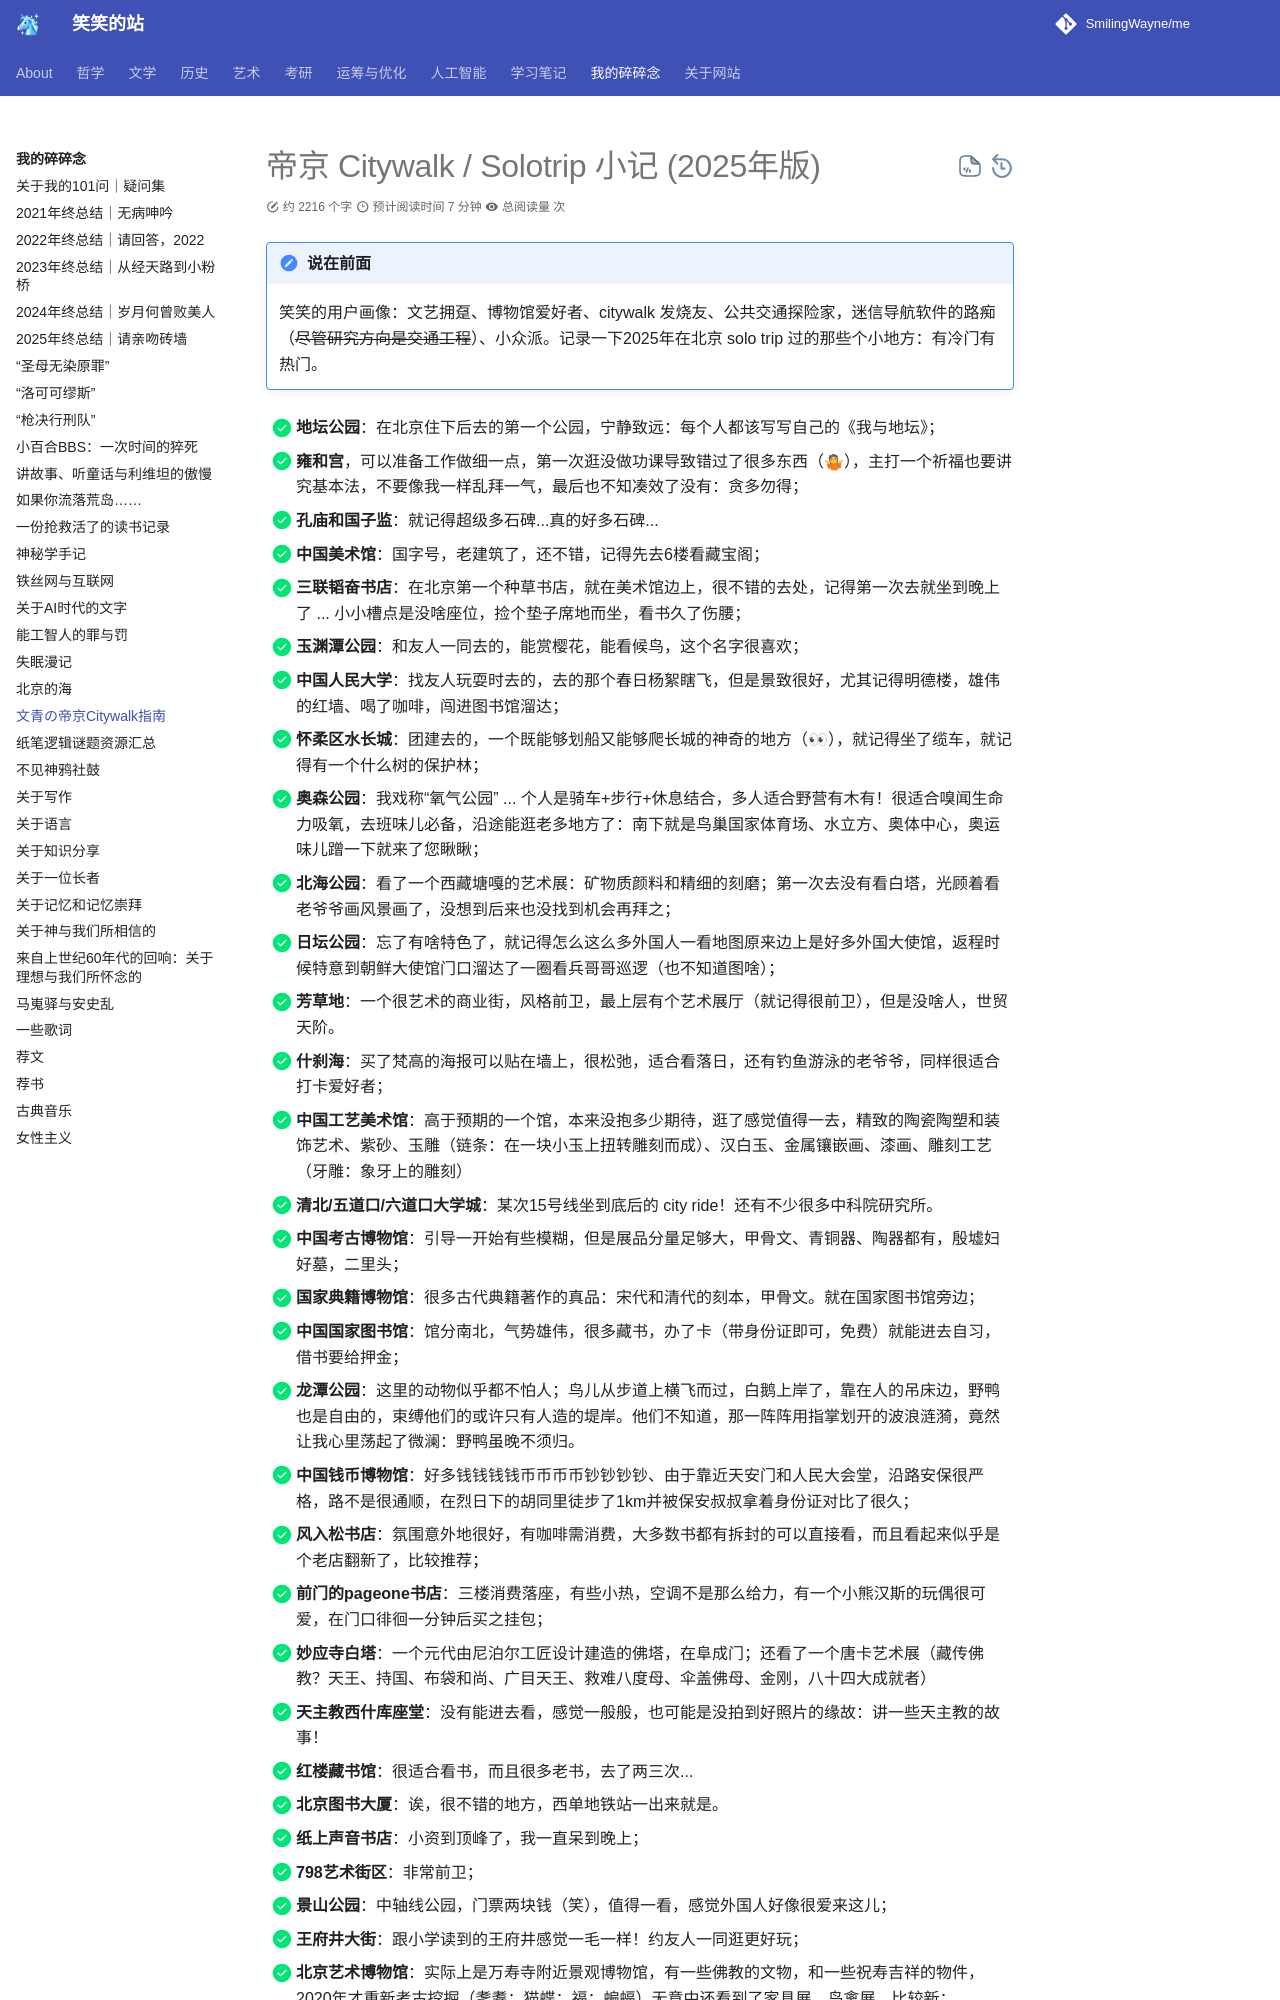

repository: SmilingWayne/me · page: Talks/Beijing_2025/index.html · generator: mkdocs

# 帝京 Citywalk / Solotrip 小记 (2025年版)

!!! note "说在前面"
    笑笑的用户画像：文艺拥趸、博物馆爱好者、citywalk 发烧友、公共交通探险家，迷信导航软件的路痴（~~尽管研究方向是交通工程~~）、小众派。记录一下2025年在北京 solo trip 过的那些个小地方：有冷门有热门。

- [x] **地坛公园**：在北京住下后去的第一个公园，宁静致远：每个人都该写写自己的《我与地坛》；
- [x] **雍和宫**，可以准备工作做细一点，第一次逛没做功课导致错过了很多东西（🤷），主打一个祈福也要讲究基本法，不要像我一样乱拜一气，最后也不知凑效了没有：贪多勿得；
- [x] **孔庙和国子监**：就记得超级多石碑...真的好多石碑...
- [x] **中国美术馆**：国字号，老建筑了，还不错，记得先去6楼看藏宝阁；
- [x] **三联韬奋书店**：在北京第一个种草书店，就在美术馆边上，很不错的去处，记得第一次去就坐到晚上了 ... 小小槽点是没啥座位，捡个垫子席地而坐，看书久了伤腰；
- [x] **玉渊潭公园**：和友人一同去的，能赏樱花，能看候鸟，这个名字很喜欢；
- [x] **中国人民大学**：找友人玩耍时去的，去的那个春日杨絮瞎飞，但是景致很好，尤其记得明德楼，雄伟的红墙、喝了咖啡，闯进图书馆溜达；
- [x] **怀柔区水长城**：团建去的，一个既能够划船又能够爬长城的神奇的地方（👀），就记得坐了缆车，就记得有一个什么树的保护林；
- [x] **奥森公园**：我戏称“氧气公园” ... 个人是骑车+步行+休息结合，多人适合野营有木有！很适合嗅闻生命力吸氧，去班味儿必备，沿途能逛老多地方了：南下就是鸟巢国家体育场、水立方、奥体中心，奥运味儿蹭一下就来了您瞅瞅；
- [x] **北海公园**：看了一个西藏塘嘎的艺术展：矿物质颜料和精细的刻磨；第一次去没有看白塔，光顾着看老爷爷画风景画了，没想到后来也没找到机会再拜之；
- [x] **日坛公园**：忘了有啥特色了，就记得怎么这么多外国人一看地图原来边上是好多外国大使馆，返程时候特意到朝鲜大使馆门口溜达了一圈看兵哥哥巡逻（也不知道图啥）；
- [x] **芳草地**：一个很艺术的商业街，风格前卫，最上层有个艺术展厅（就记得很前卫），但是没啥人，世贸天阶。
- [x] **什刹海**：买了梵高的海报可以贴在墙上，很松弛，适合看落日，还有钓鱼游泳的老爷爷，同样很适合打卡爱好者；
- [x] **中国工艺美术馆**：高于预期的一个馆，本来没抱多少期待，逛了感觉值得一去，精致的陶瓷陶塑和装饰艺术、紫砂、玉雕（链条：在一块小玉上扭转雕刻而成）、汉白玉、金属镶嵌画、漆画、雕刻工艺（牙雕：象牙上的雕刻）
- [x] **清北/五道口/六道口大学城**：某次15号线坐到底后的 city ride！还有不少很多中科院研究所。
- [x] **中国考古博物馆**：引导一开始有些模糊，但是展品分量足够大，甲骨文、青铜器、陶器都有，殷墟妇好墓，二里头；
- [x] **国家典籍博物馆**：很多古代典籍著作的真品：宋代和清代的刻本，甲骨文。就在国家图书馆旁边；
- [x] **中国国家图书馆**：馆分南北，气势雄伟，很多藏书，办了卡（带身份证即可，免费）就能进去自习，借书要给押金；
- [x] **龙潭公园**：这里的动物似乎都不怕人；鸟儿从步道上横飞而过，白鹅上岸了，靠在人的吊床边，野鸭也是自由的，束缚他们的或许只有人造的堤岸。他们不知道，那一阵阵用指掌划开的波浪涟漪，竟然让我心里荡起了微澜：野鸭虽晚不须归。
- [x] **中国钱币博物馆**：好多钱钱钱钱币币币币钞钞钞钞、由于靠近天安门和人民大会堂，沿路安保很严格，路不是很通顺，在烈日下的胡同里徒步了1km并被保安叔叔拿着身份证对比了很久；
- [x] **风入松书店**：氛围意外地很好，有咖啡需消费，大多数书都有拆封的可以直接看，而且看起来似乎是个老店翻新了，比较推荐；
- [x] **前门的pageone书店**：三楼消费落座，有些小热，空调不是那么给力，有一个小熊汉斯的玩偶很可爱，在门口徘徊一分钟后买之挂包；
- [x] **妙应寺白塔**：一个元代由尼泊尔工匠设计建造的佛塔，在阜成门；还看了一个唐卡艺术展（藏传佛教？天王、持国、布袋和尚、广目天王、救难八度母、伞盖佛母、金刚，八十四大成就者）
- [x] **天主教西什库座堂**：没有能进去看，感觉一般般，也可能是没拍到好照片的缘故：讲一些天主教的故事！
- [x] **红楼藏书馆**：很适合看书，而且很多老书，去了两三次...
- [x] **北京图书大厦**：诶，很不错的地方，西单地铁站一出来就是。
- [x] **纸上声音书店**：小资到顶峰了，我一直呆到晚上；
- [x] **798艺术街区**：非常前卫；
- [x] **景山公园**：中轴线公园，门票两块钱（笑），值得一看，感觉外国人好像很爱来这儿；
- [x] **王府井大街**：跟小学读到的王府井感觉一毛一样！约友人一同逛更好玩；
- [x] **北京艺术博物馆**：实际上是万寿寺附近景观
